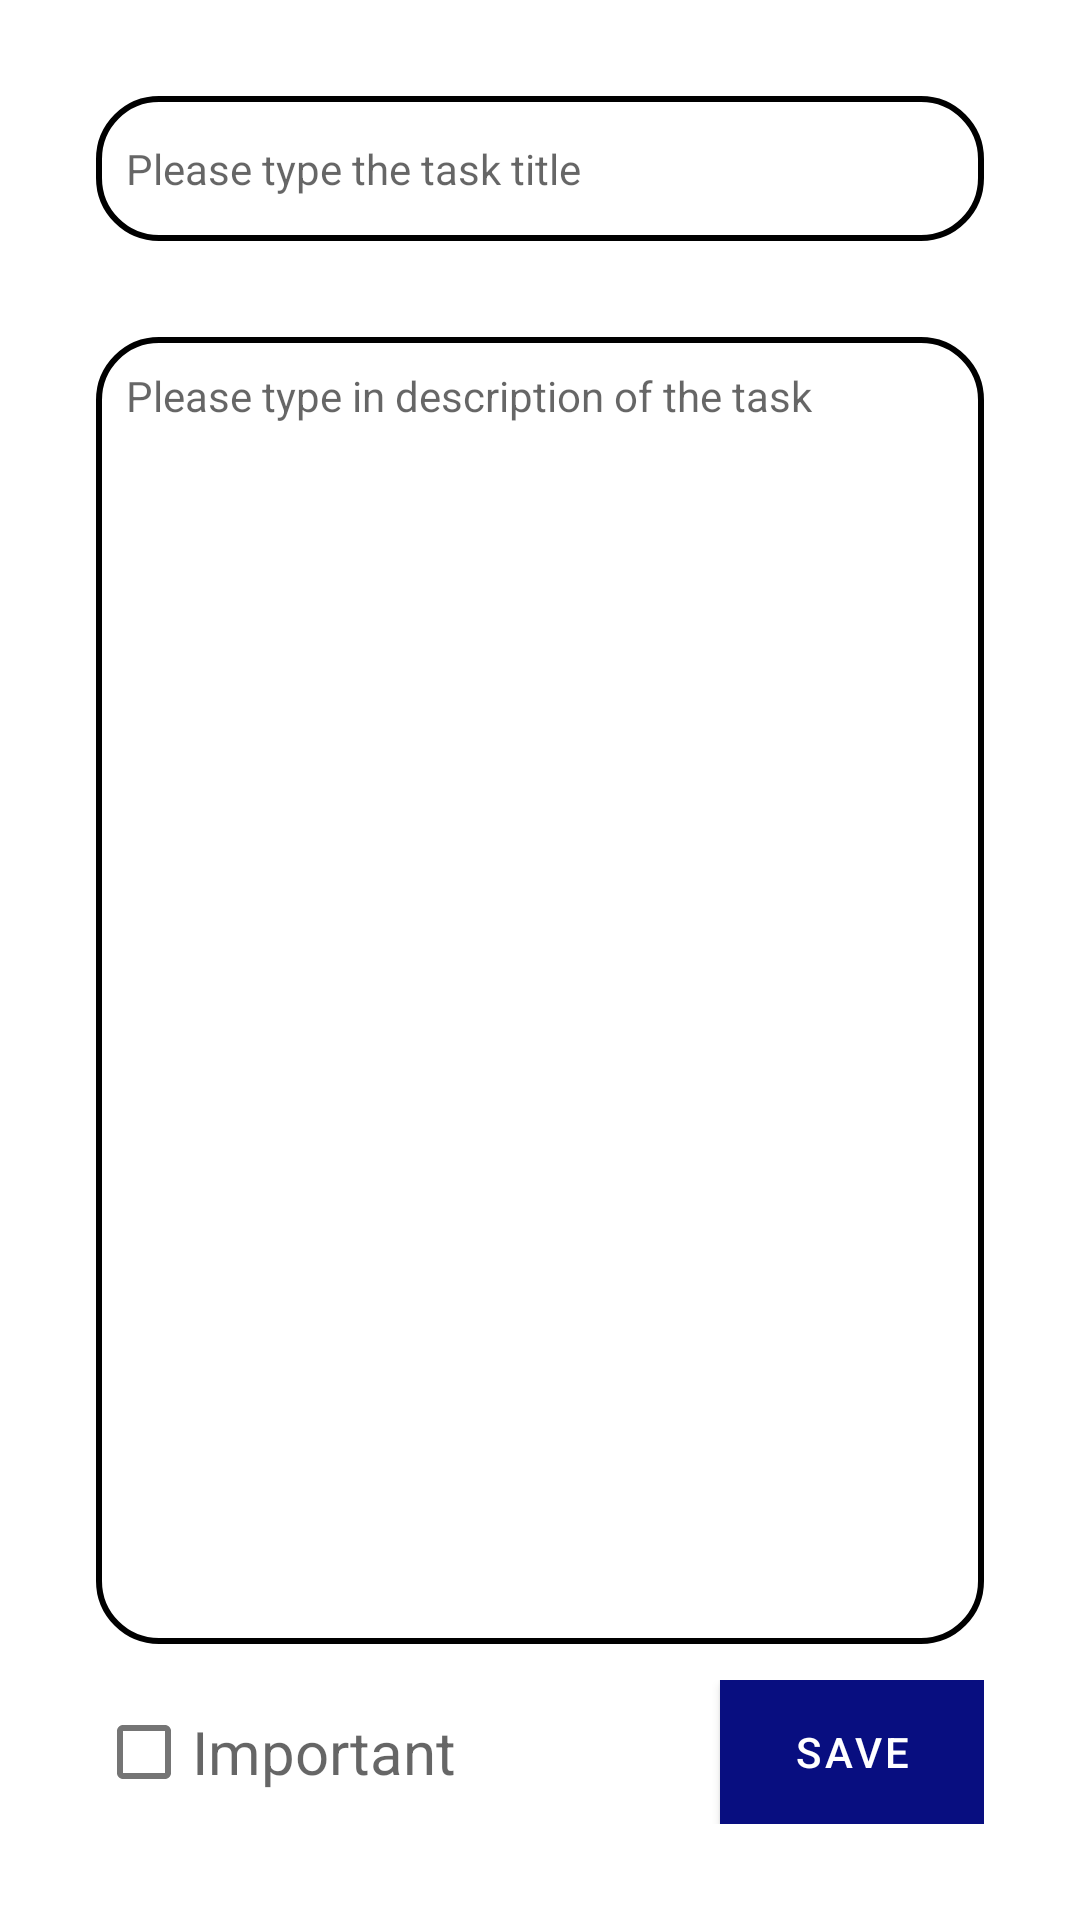

This screen was rendered from an Android layout file. Write that file and the resources it references.
<!-- AndroidManifest.xml: application theme Theme.TaskListMvvm -->
<!-- res/layout/fragment_second.xml -->
<?xml version="1.0" encoding="utf-8"?>
<LinearLayout xmlns:android="http://schemas.android.com/apk/res/android"
    xmlns:app="http://schemas.android.com/apk/res-auto"
    xmlns:tools="http://schemas.android.com/tools"
    android:layout_width="match_parent"
    android:layout_height="match_parent"
    android:orientation="vertical"
    tools:context=".presentation.second_fragment.SecondFragment">

    <com.google.android.material.textfield.TextInputEditText
        android:id="@+id/taskTitle"
        style="@style/Widget.MaterialComponents.TextInputLayout.OutlinedBox"
        android:layout_width="match_parent"
        android:layout_height="0dp"
        android:layout_marginHorizontal="32dp"
        android:layout_marginTop="32dp"
        android:layout_weight="0.2"
        android:background="@drawable/edittext_shape"
        android:hint="Please type the task title"
        android:padding="10dp" />


        <com.google.android.material.textfield.TextInputEditText
            android:id="@+id/taskDescription"
            style="@style/Widget.MaterialComponents.TextInputLayout.OutlinedBox"
            android:layout_width="match_parent"
            android:layout_marginTop="32dp"
            android:layout_marginHorizontal="32dp"
            android:layout_height="0dp"
            android:layout_weight="1.8"
            android:layout_gravity="center"
            android:gravity="top|left"
            android:hint="Please type in description of the task"
            android:background="@drawable/edittext_shape"
            android:padding="10dp" />
    <FrameLayout
        android:layout_width="match_parent"
        android:layout_height="wrap_content"
        android:layout_marginHorizontal="32dp"
        android:layout_marginTop="12dp"
        android:layout_marginBottom="32dp">
    <com.google.android.material.button.MaterialButton
        android:id="@+id/saveButton"
        android:layout_width="wrap_content"
        android:layout_height="wrap_content"
        android:background="@color/blue_700"
        android:layout_gravity="center_vertical|end"
        android:text="Save"
        app:backgroundTint="@null" />
        <com.google.android.material.checkbox.MaterialCheckBox
            android:id="@+id/checkBox"
            android:layout_width="wrap_content"
            android:layout_height="wrap_content"
            android:text="Important"
            android:textSize="20sp"
            android:textColor="?android:attr/textColorHint"/>
    </FrameLayout>

</LinearLayout>
<!-- resources referenced by this layout -->
<resources>
  <color name="blue_700">#080E80</color>
  <!-- drawable edittext_shape (drawable) -->
  <?xml version="1.0" encoding="utf-8"?>
  <shape xmlns:android="http://schemas.android.com/apk/res/android">
  
      <corners android:radius="20dp"/>
      <stroke android:color="@color/black"
          android:width="2dp"/>
  
  </shape>
  <style name="Theme.TaskListMvvm" parent="Theme.MaterialComponents.DayNight.NoActionBar">
          
          <item name="colorPrimary">@color/purple_500</item>
          <item name="colorPrimaryVariant">@color/black</item>
          <item name="colorOnPrimary">@color/white</item>
          
          <item name="colorSecondary">#19ACBF</item>
          <item name="colorSecondaryVariant">@color/teal_700</item>
          <item name="colorOnSecondary">@color/black</item>
          
          <item name="android:statusBarColor" tools:targetApi="l">?attr/colorPrimaryVariant</item>
          
      </style>
  <color name="black">#FF000000</color>
  <color name="purple_500">#FF6200EE</color>
  <color name="white">#FFFFFFFF</color>
  <color name="teal_700">#FF018786</color>
</resources>
